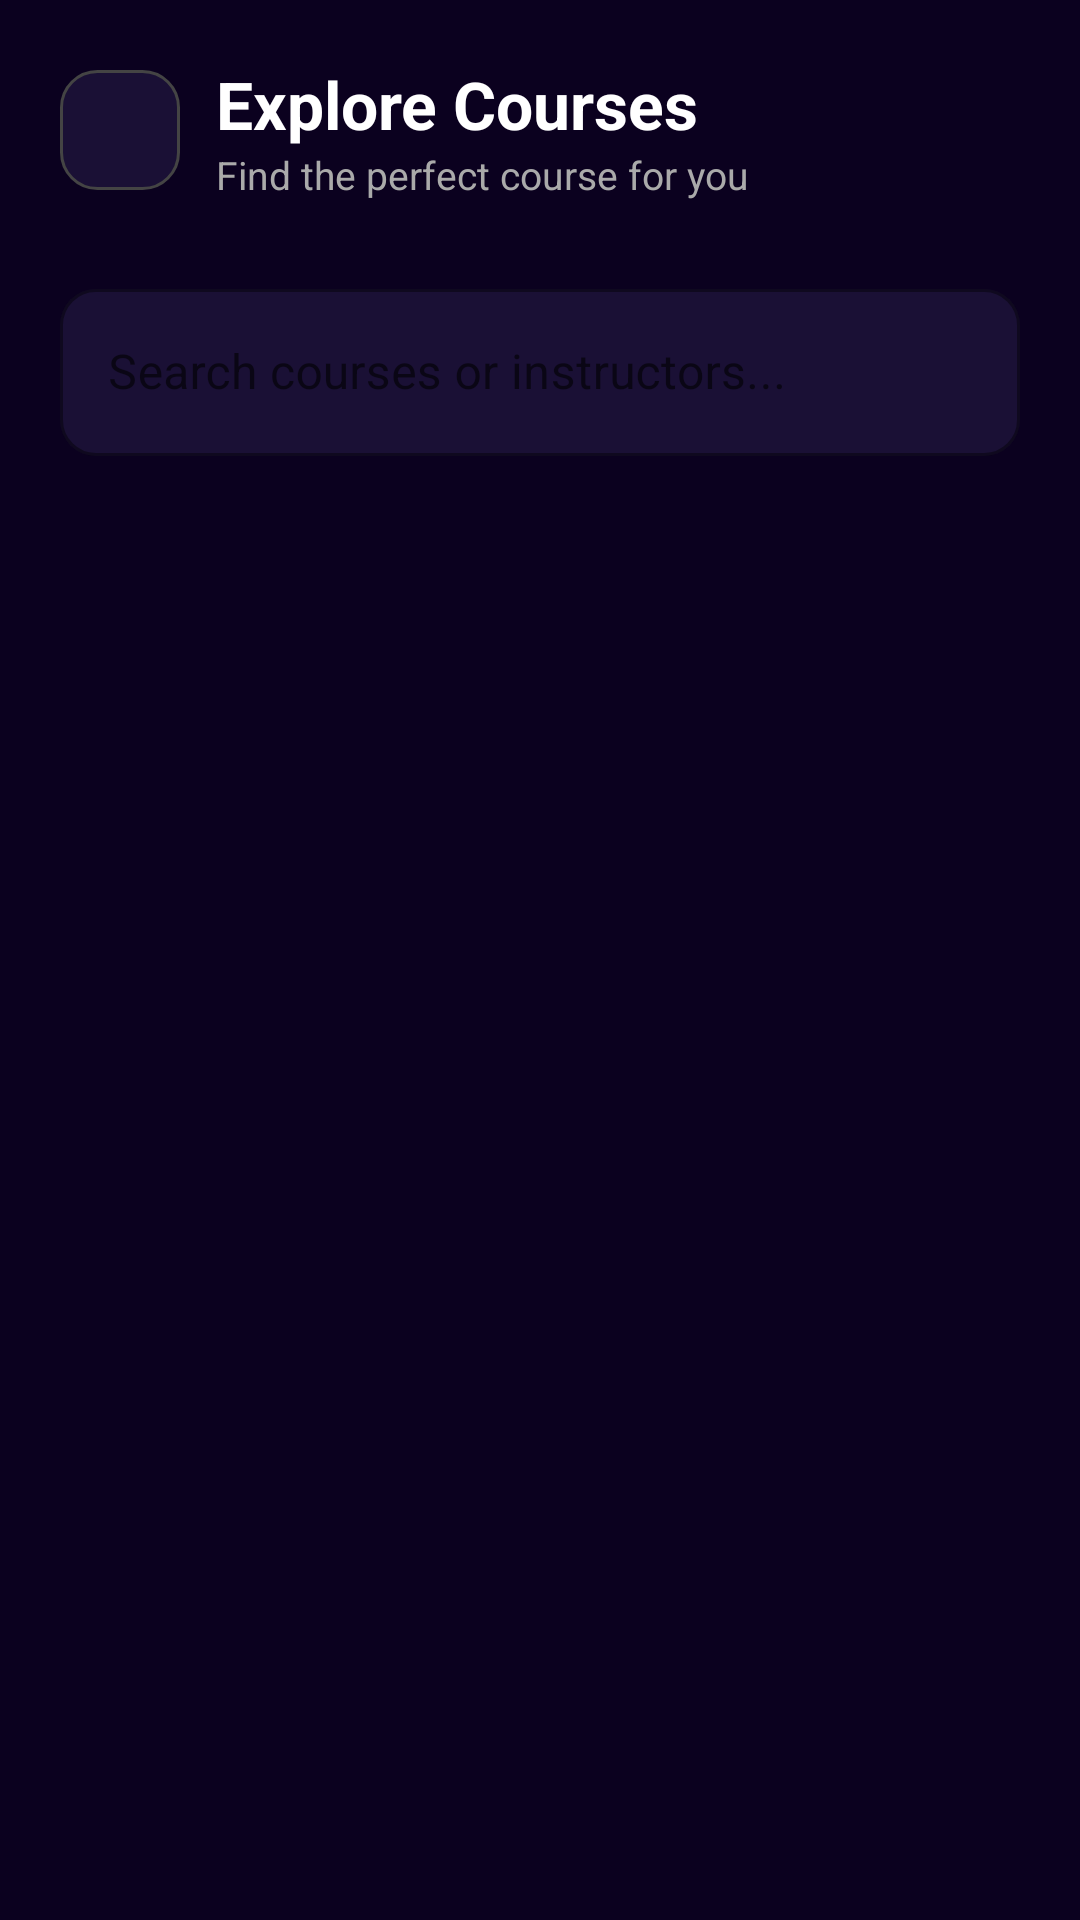

Write the Android layout XML for this screen, with the resource values it uses.
<!-- AndroidManifest.xml: application theme Theme.PeerPrep -->
<!-- res/layout/fragment_explore_courses.xml -->
<?xml version="1.0" encoding="utf-8"?>
<androidx.core.widget.NestedScrollView
    xmlns:android="http://schemas.android.com/apk/res/android"
    xmlns:app="http://schemas.android.com/apk/res-auto"
    android:layout_width="match_parent"
    android:layout_height="match_parent"
    android:background="#0B011F">

    <LinearLayout
        android:layout_width="match_parent"
        android:layout_height="wrap_content"
        android:orientation="vertical"
        android:padding="20dp">

        
        <LinearLayout
            android:layout_width="match_parent"
            android:layout_height="wrap_content"
            android:orientation="horizontal"
            android:gravity="center_vertical"
            android:layout_marginBottom="24dp">

            
            <ImageButton
                android:id="@+id/btn_back"
                android:layout_width="40dp"
                android:layout_height="40dp"
                android:src="@drawable/ic_arrow_back"
                android:background="@drawable/role_unselected"
                android:layout_marginEnd="12dp"
                app:tint="#FFFFFF"/>

            <LinearLayout
                android:layout_width="0dp"
                android:layout_height="wrap_content"
                android:layout_weight="1"
                android:orientation="vertical">

                <TextView
                    android:layout_width="wrap_content"
                    android:layout_height="wrap_content"
                    android:text="Explore Courses"
                    android:textColor="#FFFFFF"
                    android:textSize="22sp"
                    android:textStyle="bold"/>

                <TextView
                    android:layout_width="wrap_content"
                    android:layout_height="wrap_content"
                    android:text="Find the perfect course for you"
                    android:textColor="#AAAAAA"
                    android:textSize="13sp"/>

            </LinearLayout>

        </LinearLayout>

        
        <com.google.android.material.textfield.TextInputLayout
            android:layout_width="match_parent"
            android:layout_height="wrap_content"
            android:layout_marginBottom="20dp"
            app:boxCornerRadiusTopStart="12dp"
            app:boxCornerRadiusTopEnd="12dp"
            app:boxCornerRadiusBottomStart="12dp"
            app:boxCornerRadiusBottomEnd="12dp"
            app:boxBackgroundColor="#1A1035"
            app:boxStrokeColor="#2979FF"
            app:startIconDrawable="@drawable/ic_search"
            app:startIconTint="#AAAAAA"
            style="@style/Widget.MaterialComponents.TextInputLayout.OutlinedBox">

            <com.google.android.material.textfield.TextInputEditText
                android:id="@+id/search_courses"
                android:layout_width="match_parent"
                android:layout_height="wrap_content"
                android:hint="Search courses or instructors..."
                android:textColor="#FFFFFF"
                android:textColorHint="#777777"
                android:inputType="text"/>

        </com.google.android.material.textfield.TextInputLayout>

        
        <TextView
            android:id="@+id/courses_count"
            android:layout_width="wrap_content"
            android:layout_height="wrap_content"
            android:textColor="#AAAAAA"
            android:textSize="13sp"
            android:layout_marginBottom="16dp"/>

        
        <LinearLayout
            android:id="@+id/explore_courses_container"
            android:layout_width="match_parent"
            android:layout_height="wrap_content"
            android:orientation="vertical"/>

    </LinearLayout>

</androidx.core.widget.NestedScrollView>
<!-- resources referenced by this layout -->
<resources>
  <!-- drawable role_unselected (drawable) -->
  <?xml version="1.0" encoding="utf-8"?>
  <shape xmlns:android="http://schemas.android.com/apk/res/android"
      android:shape="rectangle">
      <solid android:color="#1A1035"/>
      <corners android:radius="12dp"/>
      <stroke
          android:width="1dp"
          android:color="#444444"/>
  </shape>
  <style name="Theme.PeerPrep" parent="Theme.MaterialComponents.DayNight.NoActionBar">
  
          
          <item name="android:statusBarColor">#1a1f36</item>
  
          
          <item name="android:windowLightStatusBar">false</item>
  
          
          <item name="android:windowTranslucentStatus">false</item>
          <item name="android:fitsSystemWindows">true</item>
  
      </style>
</resources>
